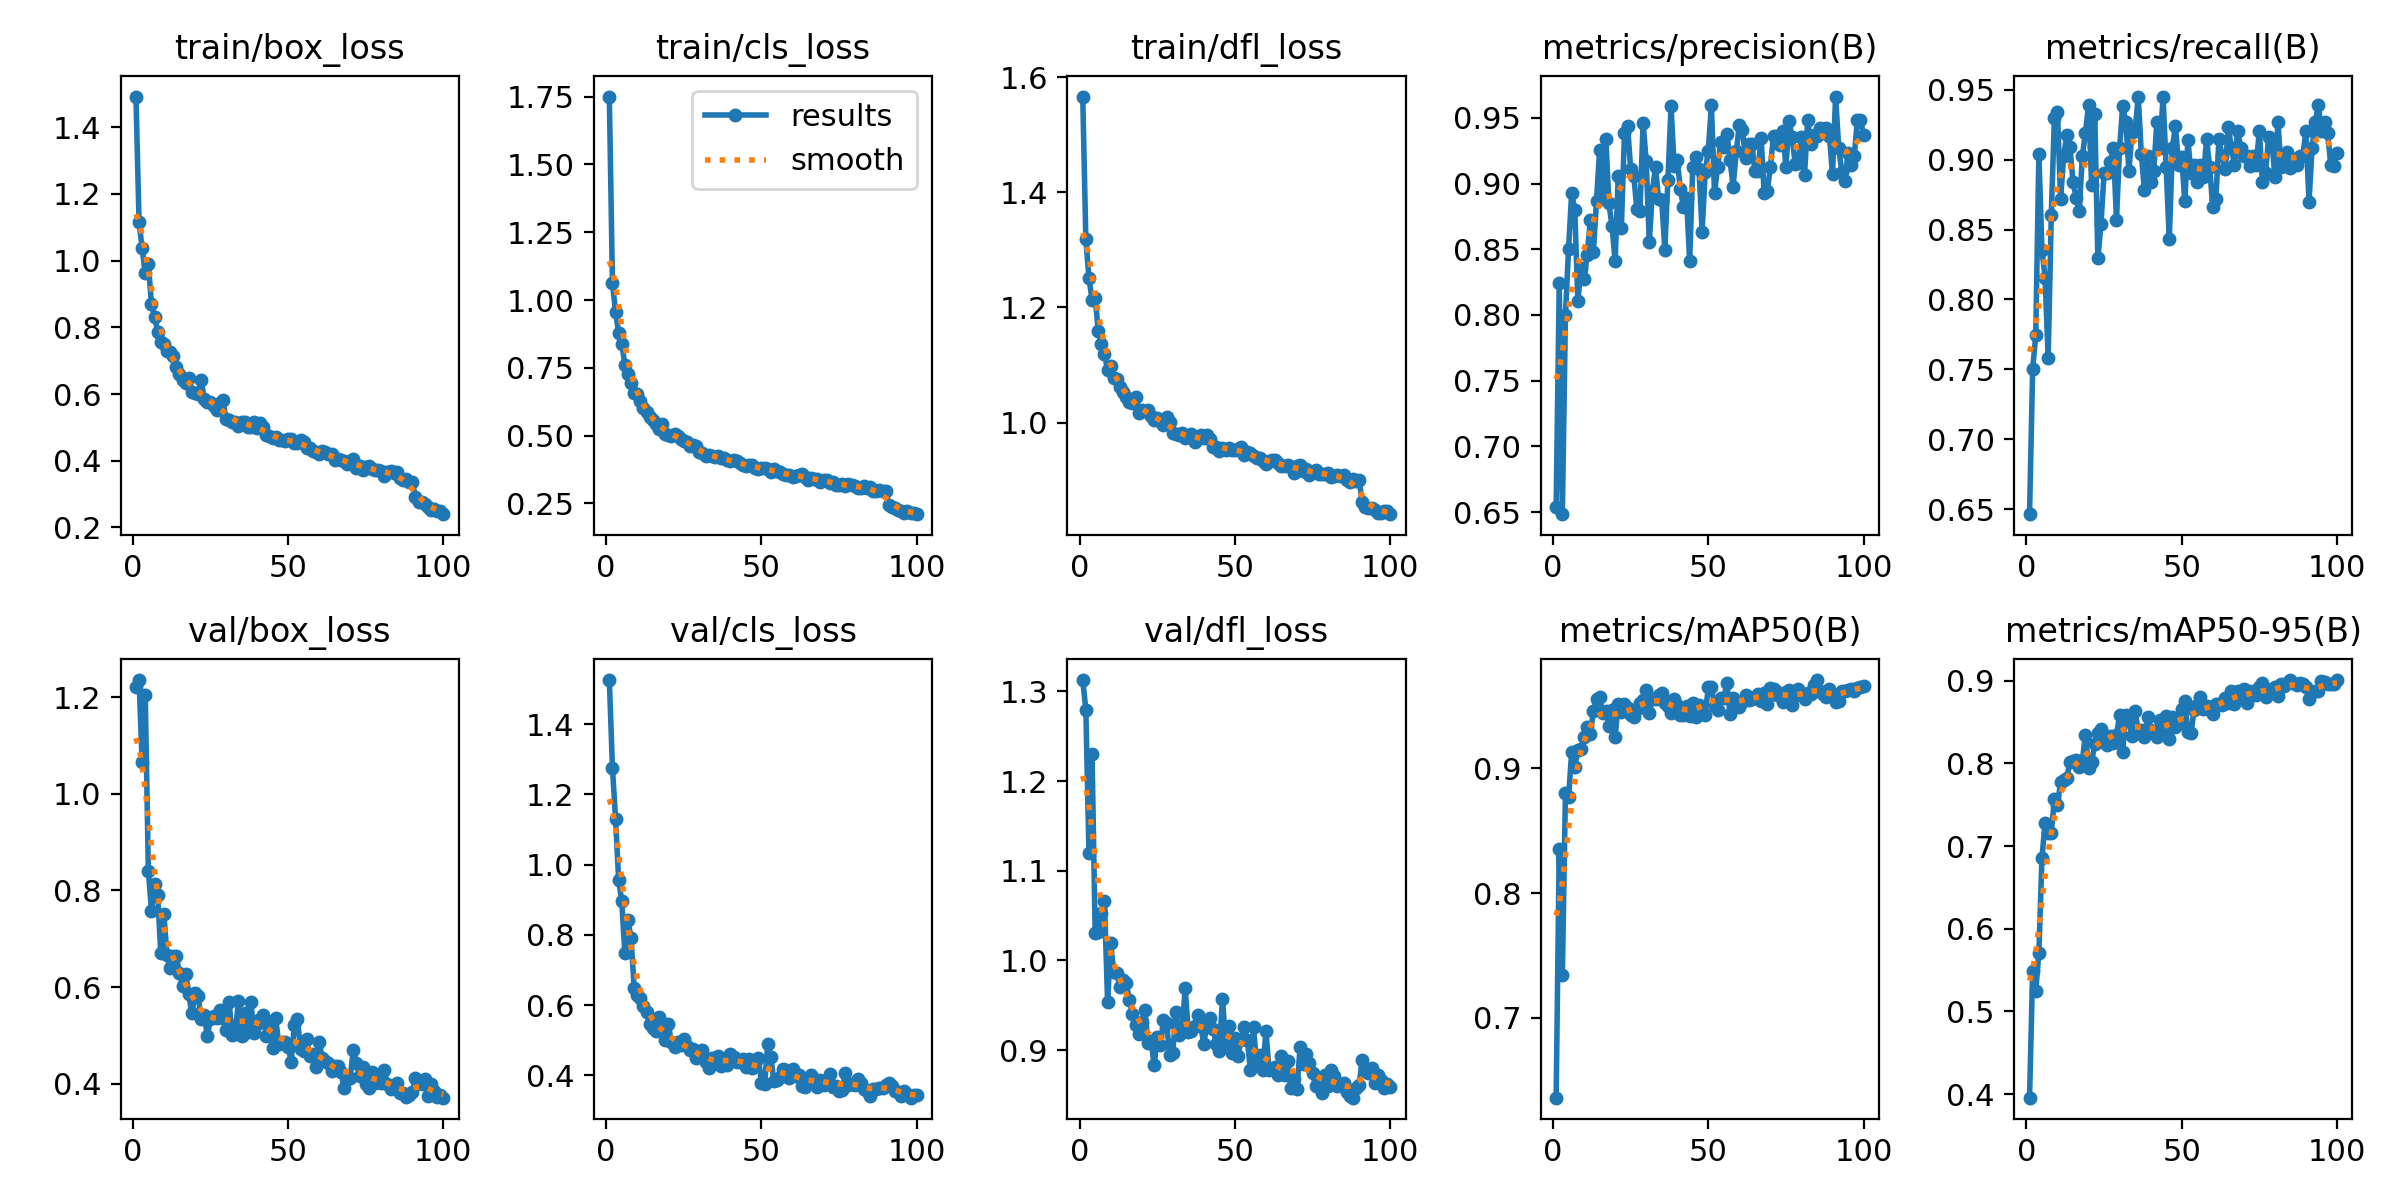

The table this chart was drawn from, first rows:
epoch, train/box_loss, train/cls_loss, train/dfl_loss, metrics/precision(B), metrics/recall(B), metrics/mAP50(B), metrics/mAP50-95(B), val/box_loss, val/cls_loss, val/dfl_loss, lr/pg0, lr/pg1, lr/pg2
1, 1.492, 1.75, 1.567, 0.6537, 0.6463, 0.6358, 0.3957, 1.221, 1.525, 1.313, 0.0006482, 0.0006482, 0.0006482
2, 1.116, 1.062, 1.319, 0.8243, 0.75, 0.8351, 0.5491, 1.235, 1.275, 1.28, 0.001302, 0.001302, 0.001302
3, 1.037, 0.9568, 1.251, 0.6485, 0.7744, 0.7345, 0.5251, 1.065, 1.131, 1.12, 0.001942, 0.001942, 0.001942
4, 0.9627, 0.8782, 1.213, 0.8003, 0.904, 0.8807, 0.5703, 1.205, 0.9556, 1.23, 0.001941, 0.001941, 0.001941
5, 0.991, 0.8393, 1.217, 0.8504, 0.8354, 0.8772, 0.6858, 0.8402, 0.8964, 1.03, 0.001921, 0.001921, 0.001921
6, 0.8685, 0.7617, 1.16, 0.8932, 0.8156, 0.9128, 0.7275, 0.7583, 0.7471, 1.032, 0.001901, 0.001901, 0.001901
7, 0.8312, 0.7289, 1.137, 0.8798, 0.7583, 0.9015, 0.7163, 0.8133, 0.8416, 1.053, 0.001881, 0.001881, 0.001881
8, 0.7875, 0.6935, 1.119, 0.8104, 0.8601, 0.9151, 0.7163, 0.7915, 0.7903, 1.066, 0.001861, 0.001861, 0.001861
9, 0.7551, 0.657, 1.091, 0.8356, 0.9297, 0.9156, 0.7564, 0.6704, 0.6481, 0.9536, 0.001842, 0.001842, 0.001842
10, 0.7494, 0.6551, 1.098, 0.8272, 0.9341, 0.9255, 0.7491, 0.7505, 0.6278, 1.019, 0.001822, 0.001822, 0.001822
11, 0.7305, 0.6271, 1.078, 0.8459, 0.872, 0.9337, 0.7773, 0.666, 0.6214, 0.987, 0.001802, 0.001802, 0.001802
12, 0.7254, 0.6008, 1.076, 0.8719, 0.9024, 0.9278, 0.7794, 0.6401, 0.598, 0.9857, 0.001782, 0.001782, 0.001782
13, 0.7134, 0.5866, 1.062, 0.8479, 0.918, 0.946, 0.7823, 0.6635, 0.5813, 0.9698, 0.001762, 0.001762, 0.001762
14, 0.6807, 0.5693, 1.054, 0.887, 0.9089, 0.9555, 0.802, 0.6649, 0.5454, 0.9784, 0.001743, 0.001743, 0.001743
15, 0.6597, 0.5568, 1.044, 0.9254, 0.8841, 0.9573, 0.8027, 0.6282, 0.534, 0.9744, 0.001723, 0.001723, 0.001723
16, 0.6411, 0.5423, 1.036, 0.8939, 0.8729, 0.9442, 0.8034, 0.6023, 0.5268, 0.9562, 0.001703, 0.001703, 0.001703
17, 0.634, 0.5242, 1.034, 0.934, 0.8631, 0.9463, 0.7955, 0.6267, 0.5662, 0.9405, 0.001683, 0.001683, 0.001683
18, 0.6466, 0.5412, 1.044, 0.8849, 0.9024, 0.9342, 0.8033, 0.5858, 0.5294, 0.9278, 0.001663, 0.001663, 0.001663
19, 0.6051, 0.5076, 1.017, 0.8676, 0.9192, 0.9471, 0.8348, 0.5454, 0.5012, 0.9177, 0.001644, 0.001644, 0.001644
20, 0.6027, 0.5034, 1.022, 0.8409, 0.939, 0.9254, 0.7946, 0.5877, 0.5451, 0.9312, 0.001624, 0.001624, 0.001624
21, 0.6005, 0.4983, 1.02, 0.906, 0.8818, 0.9519, 0.8022, 0.5822, 0.4936, 0.9447, 0.001604, 0.001604, 0.001604
22, 0.6432, 0.5055, 1.021, 0.8664, 0.9329, 0.9454, 0.8229, 0.5334, 0.4799, 0.9081, 0.001584, 0.001584, 0.001584
23, 0.5853, 0.4973, 1.012, 0.9382, 0.8293, 0.9521, 0.8361, 0.5431, 0.4936, 0.9104, 0.001564, 0.001564, 0.001564
24, 0.5775, 0.489, 1.004, 0.9438, 0.8537, 0.9482, 0.8411, 0.4986, 0.4871, 0.8832, 0.001545, 0.001545, 0.001545
25, 0.5764, 0.4815, 1.008, 0.9111, 0.8902, 0.9425, 0.8256, 0.5348, 0.5034, 0.9146, 0.001525, 0.001525, 0.001525
26, 0.5634, 0.477, 1.002, 0.9058, 0.8902, 0.9417, 0.8223, 0.5396, 0.4833, 0.9056, 0.001505, 0.001505, 0.001505
27, 0.5508, 0.4622, 0.9963, 0.8805, 0.8986, 0.9475, 0.8328, 0.5362, 0.4725, 0.9338, 0.001485, 0.001485, 0.001485
28, 0.5722, 0.4646, 1.01, 0.8788, 0.9085, 0.9522, 0.8245, 0.5519, 0.4747, 0.9306, 0.001465, 0.001465, 0.001465
29, 0.5809, 0.4633, 1.001, 0.9461, 0.8568, 0.9553, 0.8347, 0.5352, 0.4506, 0.8945, 0.001446, 0.001446, 0.001446
30, 0.525, 0.4394, 0.9815, 0.9171, 0.9085, 0.9631, 0.858, 0.5114, 0.461, 0.8969, 0.001426, 0.001426, 0.001426
31, 0.5222, 0.4374, 0.98, 0.8555, 0.9387, 0.9442, 0.8142, 0.569, 0.4731, 0.9429, 0.001406, 0.001406, 0.001406
32, 0.5164, 0.4242, 0.9775, 0.894, 0.9268, 0.9556, 0.8584, 0.5017, 0.4366, 0.9164, 0.001386, 0.001386, 0.001386
33, 0.5161, 0.427, 0.9823, 0.9127, 0.8922, 0.9554, 0.8536, 0.5031, 0.4215, 0.9241, 0.001366, 0.001366, 0.001366
34, 0.5039, 0.4242, 0.9726, 0.8881, 0.9195, 0.9589, 0.8325, 0.5722, 0.4495, 0.9687, 0.001347, 0.001347, 0.001347
35, 0.5156, 0.4227, 0.9745, 0.8873, 0.9207, 0.9604, 0.8633, 0.4995, 0.4427, 0.92, 0.001327, 0.001327, 0.001327
36, 0.517, 0.4233, 0.9806, 0.8498, 0.9451, 0.9522, 0.839, 0.5474, 0.4542, 0.9217, 0.001307, 0.001307, 0.001307
37, 0.5016, 0.4166, 0.9667, 0.9026, 0.904, 0.9505, 0.8407, 0.508, 0.428, 0.9272, 0.001287, 0.001287, 0.001287
38, 0.5024, 0.4162, 0.9755, 0.9587, 0.878, 0.9445, 0.8313, 0.57, 0.4375, 0.9387, 0.001267, 0.001267, 0.001267
39, 0.5154, 0.4082, 0.9775, 0.9136, 0.9029, 0.9558, 0.8554, 0.5051, 0.4306, 0.9266, 0.001248, 0.001248, 0.001248
40, 0.4978, 0.4057, 0.9727, 0.9179, 0.8841, 0.9513, 0.8402, 0.5241, 0.4601, 0.907, 0.001228, 0.001228, 0.001228
41, 0.5137, 0.4086, 0.9785, 0.8959, 0.8921, 0.943, 0.8373, 0.5333, 0.4515, 0.9288, 0.001208, 0.001208, 0.001208
42, 0.4998, 0.405, 0.9718, 0.8821, 0.9268, 0.9428, 0.8318, 0.5419, 0.4387, 0.9356, 0.001188, 0.001188, 0.001188
43, 0.4774, 0.4, 0.9578, 0.8886, 0.9085, 0.9501, 0.8522, 0.4981, 0.4412, 0.9237, 0.001168, 0.001168, 0.001168
44, 0.475, 0.39, 0.9581, 0.8409, 0.9451, 0.942, 0.8419, 0.5281, 0.4473, 0.9071, 0.001149, 0.001149, 0.001149
45, 0.4696, 0.3886, 0.9511, 0.9129, 0.8944, 0.9528, 0.8572, 0.4744, 0.4225, 0.8988, 0.001129, 0.001129, 0.001129
46, 0.4704, 0.3918, 0.956, 0.9201, 0.8429, 0.9411, 0.829, 0.536, 0.4452, 0.9575, 0.001109, 0.001109, 0.001109
47, 0.4607, 0.3932, 0.9515, 0.9111, 0.9085, 0.9506, 0.8554, 0.4815, 0.4219, 0.9075, 0.001089, 0.001089, 0.001089
48, 0.4629, 0.3805, 0.9549, 0.8633, 0.9242, 0.9446, 0.8434, 0.4857, 0.4361, 0.9265, 0.001069, 0.001069, 0.001069
49, 0.4581, 0.3756, 0.9527, 0.9085, 0.8963, 0.9432, 0.8488, 0.4867, 0.4507, 0.8968, 0.00105, 0.00105, 0.00105
50, 0.4653, 0.3801, 0.9524, 0.925, 0.902, 0.965, 0.8656, 0.4763, 0.3782, 0.9139, 0.00103, 0.00103, 0.00103
51, 0.4655, 0.3818, 0.954, 0.9597, 0.8701, 0.9655, 0.8758, 0.4451, 0.3757, 0.8931, 0.00101, 0.00101, 0.00101
52, 0.4536, 0.3783, 0.957, 0.8928, 0.9139, 0.9504, 0.8373, 0.5208, 0.488, 0.9115, 0.0009902, 0.0009902, 0.0009902
53, 0.4536, 0.3653, 0.9434, 0.9125, 0.8902, 0.9471, 0.8362, 0.5343, 0.4528, 0.9255, 0.0009704, 0.0009704, 0.0009704
54, 0.4617, 0.3773, 0.9485, 0.9317, 0.8963, 0.9569, 0.8649, 0.471, 0.3828, 0.9111, 0.0009506, 0.0009506, 0.0009506
55, 0.4566, 0.3704, 0.9463, 0.9276, 0.8841, 0.9565, 0.8704, 0.4673, 0.3882, 0.8778, 0.0009308, 0.0009308, 0.0009308
56, 0.4396, 0.3652, 0.9426, 0.9378, 0.8963, 0.9686, 0.8804, 0.4917, 0.3947, 0.9254, 0.000911, 0.000911, 0.000911
57, 0.4374, 0.3578, 0.9381, 0.918, 0.8874, 0.9438, 0.8652, 0.4585, 0.4169, 0.8835, 0.0008912, 0.0008912, 0.0008912
58, 0.4289, 0.3558, 0.9382, 0.8975, 0.9146, 0.9562, 0.869, 0.4617, 0.4166, 0.8949, 0.0008714, 0.0008714, 0.0008714
59, 0.4263, 0.3551, 0.9334, 0.9244, 0.8948, 0.953, 0.8649, 0.4344, 0.3925, 0.8782, 0.0008516, 0.0008516, 0.0008516
60, 0.4187, 0.3456, 0.9283, 0.9442, 0.8659, 0.9492, 0.8597, 0.4873, 0.4188, 0.9217, 0.0008318, 0.0008318, 0.0008318
... 40 more rows
